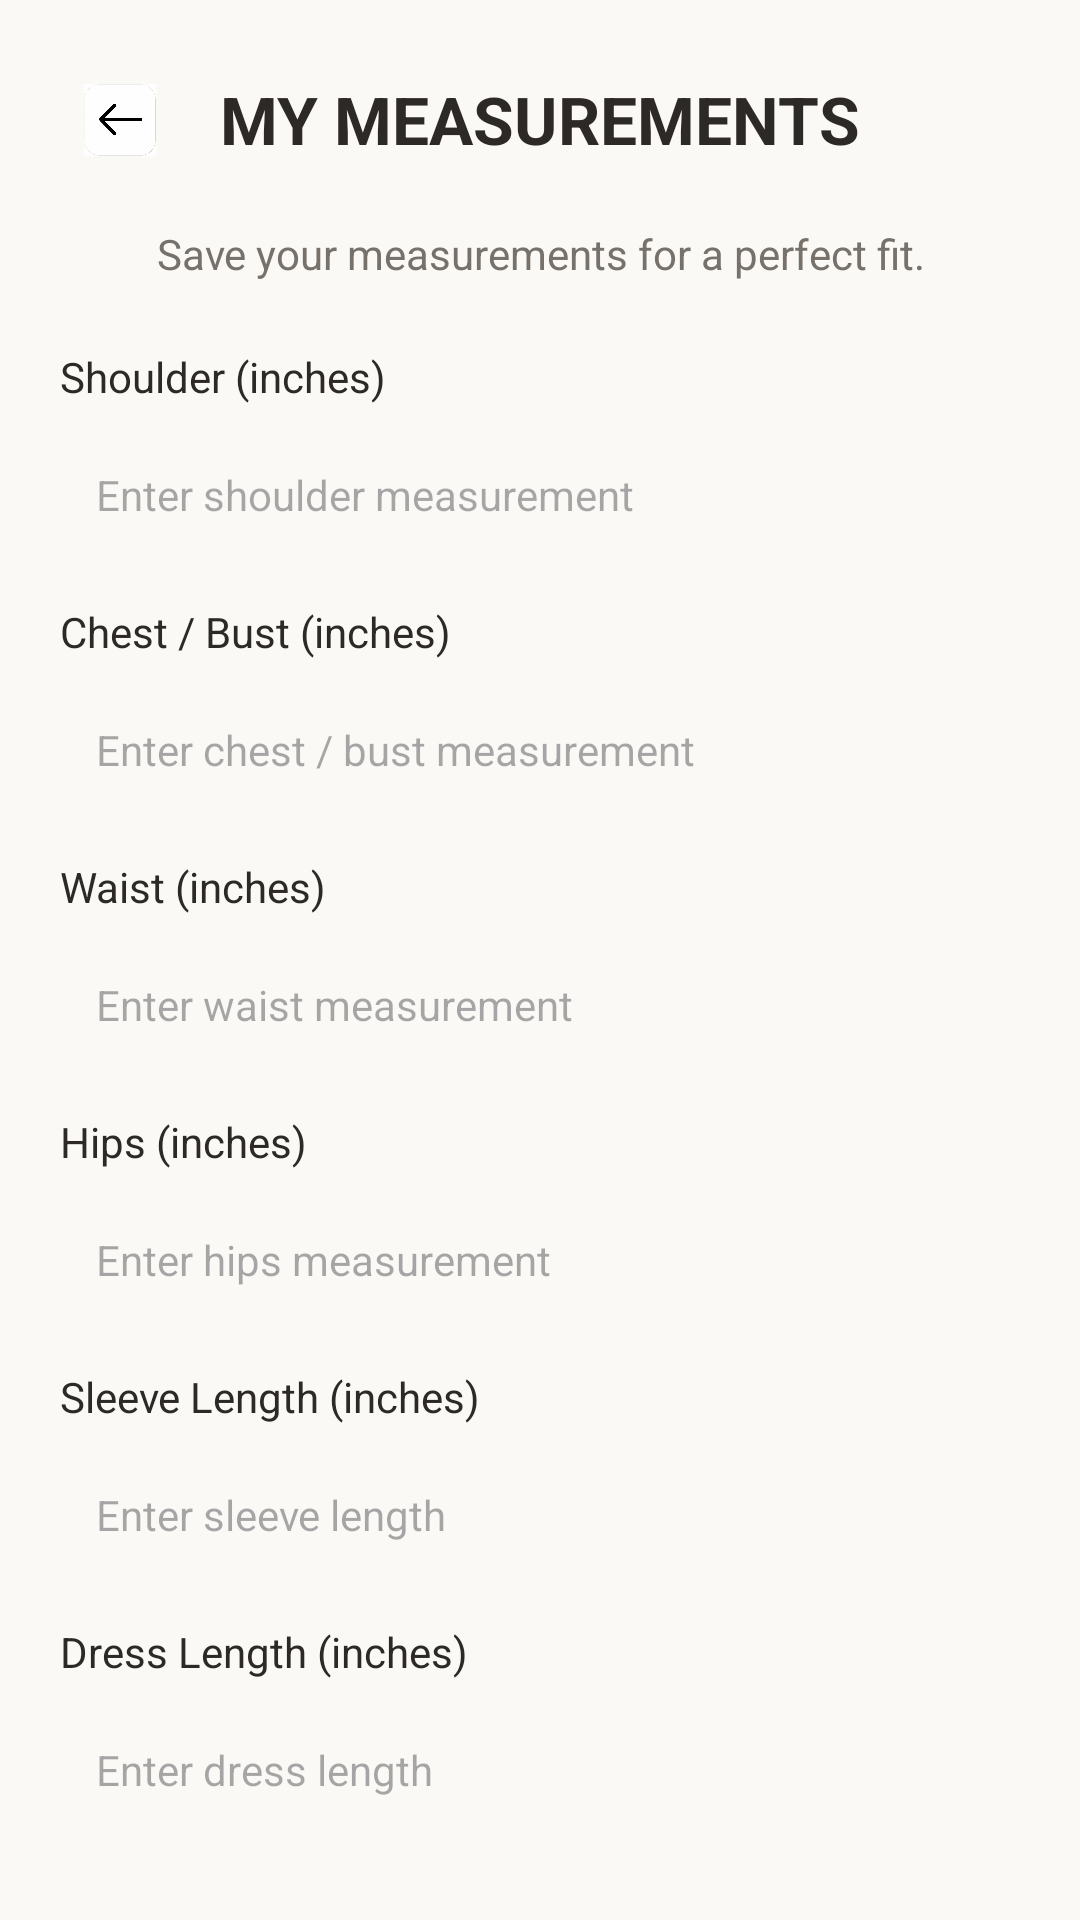

The Android layout XML behind this screen, and the referenced resources:
<!-- AndroidManifest.xml: application theme Theme.Garmentix -->
<!-- res/layout/activity_my_measurements.xml -->
<?xml version="1.0" encoding="utf-8"?>
<RelativeLayout
    xmlns:android="http://schemas.android.com/apk/res/android"
    android:id="@+id/main"
    android:layout_width="match_parent"
    android:layout_height="match_parent"
    android:background="#FAF9F6"
    android:padding="20dp">

    
    <ImageView
        android:id="@+id/btnBack"
        android:layout_width="40dp"
        android:layout_height="40dp"
        android:src="@drawable/ic_back"
        android:contentDescription="Back"
        android:padding="8dp"
        android:layout_alignParentStart="true"
        android:layout_alignParentTop="true" />

    
    <TextView
        android:id="@+id/txtHeading"
        android:layout_width="wrap_content"
        android:layout_height="wrap_content"
        android:text="MY MEASUREMENTS"
        android:textSize="22sp"
        android:textStyle="bold"
        android:textColor="#2D2926"
        android:layout_centerHorizontal="true"
        android:layout_alignTop="@id/btnBack"
        android:layout_marginTop="5dp" />

    
    <TextView
        android:id="@+id/txtSubtitle"
        android:layout_width="match_parent"
        android:layout_height="wrap_content"
        android:text="Save your measurements for a perfect fit."
        android:textSize="14sp"
        android:textColor="#77716B"
        android:gravity="center"
        android:layout_below="@id/btnBack"
        android:layout_marginTop="15dp" />

    
    <TextView
        android:id="@+id/lblShoulder"
        android:layout_width="wrap_content"
        android:layout_height="wrap_content"
        android:text="Shoulder (inches)"
        android:textSize="14sp"
        android:textColor="#2D2926"
        android:layout_below="@id/txtSubtitle"
        android:layout_marginTop="22dp" />

    
    <EditText
        android:id="@+id/edtShoulder"
        android:layout_width="match_parent"
        android:layout_height="48dp"
        android:hint="Enter shoulder measurement"
        android:inputType="numberDecimal"
        android:singleLine="true"
        android:textSize="14sp"
        android:padding="12dp"
        android:background="@drawable/bg_input_field"
        android:layout_below="@id/lblShoulder"
        android:layout_marginTop="6dp" />

    
    <TextView
        android:id="@+id/lblChest"
        android:layout_width="wrap_content"
        android:layout_height="wrap_content"
        android:text="Chest / Bust (inches)"
        android:textSize="14sp"
        android:textColor="#2D2926"
        android:layout_below="@id/edtShoulder"
        android:layout_marginTop="12dp" />

    
    <EditText
        android:id="@+id/edtChest"
        android:layout_width="match_parent"
        android:layout_height="48dp"
        android:hint="Enter chest / bust measurement"
        android:inputType="numberDecimal"
        android:singleLine="true"
        android:textSize="14sp"
        android:padding="12dp"
        android:background="@drawable/bg_input_field"
        android:layout_below="@id/lblChest"
        android:layout_marginTop="6dp" />

    
    <TextView
        android:id="@+id/lblWaist"
        android:layout_width="wrap_content"
        android:layout_height="wrap_content"
        android:text="Waist (inches)"
        android:textSize="14sp"
        android:textColor="#2D2926"
        android:layout_below="@id/edtChest"
        android:layout_marginTop="12dp" />

    
    <EditText
        android:id="@+id/edtWaist"
        android:layout_width="match_parent"
        android:layout_height="48dp"
        android:hint="Enter waist measurement"
        android:inputType="numberDecimal"
        android:singleLine="true"
        android:textSize="14sp"
        android:padding="12dp"
        android:background="@drawable/bg_input_field"
        android:layout_below="@id/lblWaist"
        android:layout_marginTop="6dp" />

    
    <TextView
        android:id="@+id/lblHips"
        android:layout_width="wrap_content"
        android:layout_height="wrap_content"
        android:text="Hips (inches)"
        android:textSize="14sp"
        android:textColor="#2D2926"
        android:layout_below="@id/edtWaist"
        android:layout_marginTop="12dp" />

    
    <EditText
        android:id="@+id/edtHips"
        android:layout_width="match_parent"
        android:layout_height="48dp"
        android:hint="Enter hips measurement"
        android:inputType="numberDecimal"
        android:singleLine="true"
        android:textSize="14sp"
        android:padding="12dp"
        android:background="@drawable/bg_input_field"
        android:layout_below="@id/lblHips"
        android:layout_marginTop="6dp" />

    
    <TextView
        android:id="@+id/lblSleeve"
        android:layout_width="wrap_content"
        android:layout_height="wrap_content"
        android:text="Sleeve Length (inches)"
        android:textSize="14sp"
        android:textColor="#2D2926"
        android:layout_below="@id/edtHips"
        android:layout_marginTop="12dp" />

    
    <EditText
        android:id="@+id/edtSleeveLength"
        android:layout_width="match_parent"
        android:layout_height="48dp"
        android:hint="Enter sleeve length"
        android:inputType="numberDecimal"
        android:singleLine="true"
        android:textSize="14sp"
        android:padding="12dp"
        android:background="@drawable/bg_input_field"
        android:layout_below="@id/lblSleeve"
        android:layout_marginTop="6dp" />

    
    <TextView
        android:id="@+id/lblDressLength"
        android:layout_width="wrap_content"
        android:layout_height="wrap_content"
        android:text="Dress Length (inches)"
        android:textSize="14sp"
        android:textColor="#2D2926"
        android:layout_below="@id/edtSleeveLength"
        android:layout_marginTop="12dp" />

    
    <EditText
        android:id="@+id/edtDressLength"
        android:layout_width="match_parent"
        android:layout_height="48dp"
        android:hint="Enter dress length"
        android:inputType="numberDecimal"
        android:singleLine="true"
        android:textSize="14sp"
        android:padding="12dp"
        android:background="@drawable/bg_input_field"
        android:layout_below="@id/lblDressLength"
        android:layout_marginTop="6dp" />

    
    <Button
        android:id="@+id/btnSaveMeasurements"
        android:layout_width="match_parent"
        android:layout_height="52dp"
        android:text="SAVE MEASUREMENTS"
        android:textSize="15sp"
        android:textStyle="bold"
        android:textColor="#2D2926"
        android:backgroundTint="#D9B332"
        android:layout_below="@id/edtDressLength"
        android:layout_marginTop="20dp" />

</RelativeLayout>
<!-- resources referenced by this layout -->
<resources>
  <!-- drawable ic_back: png bitmap (drawable, 756182 bytes) -->
  <style name="Theme.Garmentix" parent="Base.Theme.Garmentix" />
  <style name="Base.Theme.Garmentix" parent="Theme.Material3.DayNight.NoActionBar">
          
          
      </style>
</resources>
